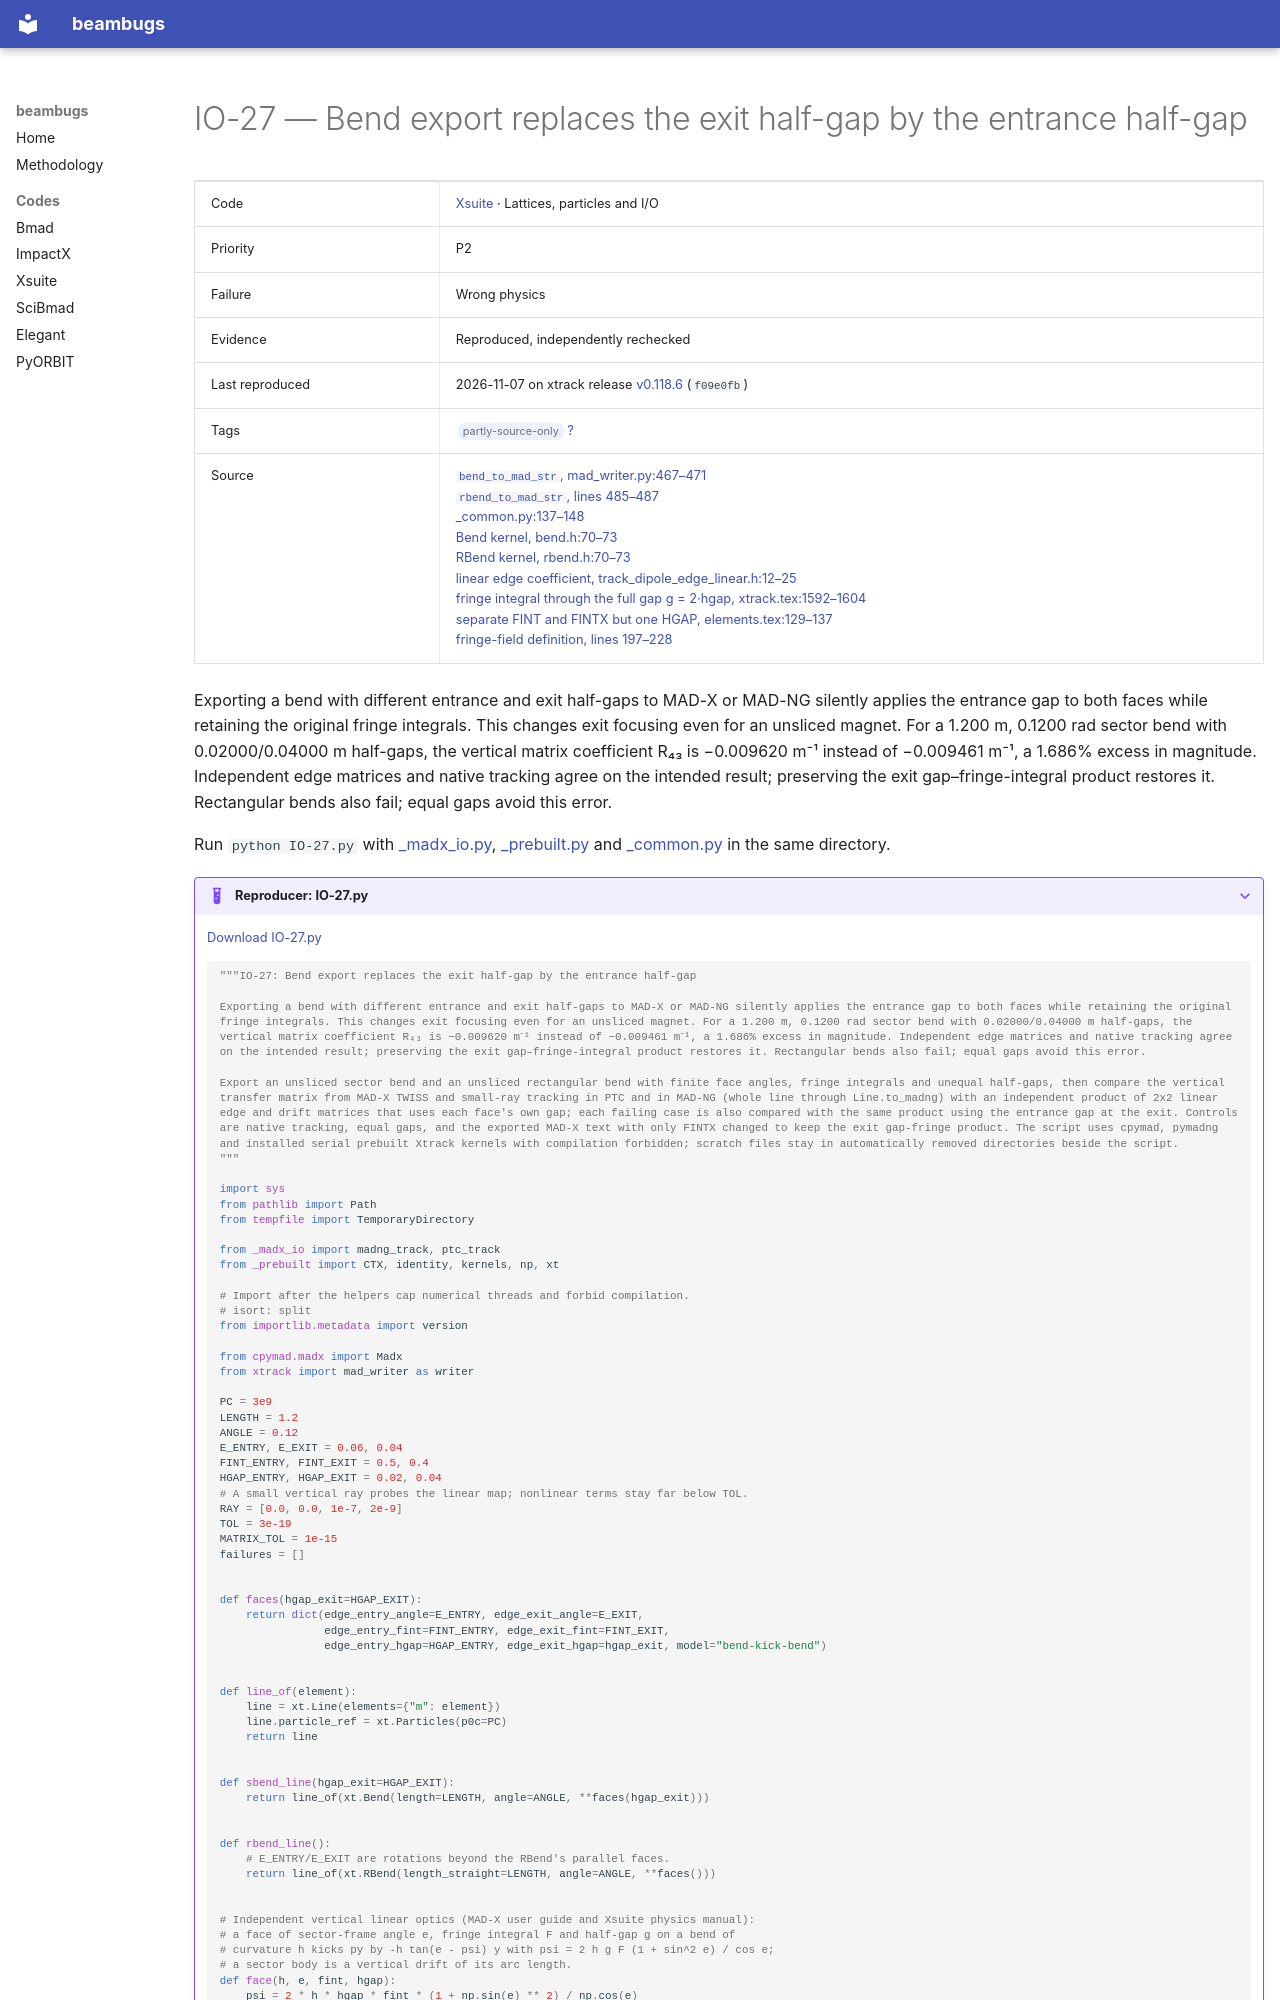

repository: nikitakuklev/beambugs · page: xsuite/IO-27/index.html · generator: mkdocs

---
title: "IO-27: Bend export replaces the exit half-gap by the entrance half-gap"
hide:
  - toc
---

# IO-27 — Bend export replaces the exit half-gap by the entrance half-gap

| | |
|---|---|
| Code | [Xsuite](../index.md) · Lattices, particles and I/O |
| Priority | P2 |
| Failure | Wrong physics |
| Evidence | Reproduced, independently rechecked |
| Last reproduced | 2026-11-07 on xtrack release [v0.118.6](https://github.com/xsuite/xtrack/tree/v0.118.6) (`f09e0fb`) |
| Tags | <span class="bb-tag">partly-source-only</span> [?](../../methodology.md#tags) |
| Source | [`bend_to_mad_str`, mad_writer.py:467–471](https://github.com/xsuite/xtrack/blob/ad5e808cdc5b9a881eac2f41e32a0b7d11cc7028/xtrack/mad_writer.py#L467-L471)<br>[`rbend_to_mad_str`, lines 485–487](https://github.com/xsuite/xtrack/blob/ad5e808cdc5b9a881eac2f41e32a0b7d11cc7028/xtrack/mad_writer.py#L485-L487)<br>[_common.py:137–148](https://github.com/xsuite/xtrack/blob/ad5e808cdc5b9a881eac2f41e32a0b7d11cc7028/xtrack/beam_elements/_common.py#L137-L148)<br>[Bend kernel, bend.h:70–73](https://github.com/xsuite/xtrack/blob/ad5e808cdc5b9a881eac2f41e32a0b7d11cc7028/xtrack/beam_elements/elements_src/bend.h#L70-L73)<br>[RBend kernel, rbend.h:70–73](https://github.com/xsuite/xtrack/blob/ad5e808cdc5b9a881eac2f41e32a0b7d11cc7028/xtrack/beam_elements/elements_src/rbend.h#L70-L73)<br>[linear edge coefficient, track_dipole_edge_linear.h:12–25](https://github.com/xsuite/xtrack/blob/ad5e808cdc5b9a881eac2f41e32a0b7d11cc7028/xtrack/beam_elements/elements_src/track_dipole_edge_linear.h#L12-L25)<br>[fringe integral through the full gap g = 2·hgap, xtrack.tex:1592–1604](https://github.com/xsuite/xsuite/blob/e0913e0a18028b2fce06991aebed6150876124b3/docs/physics_manual/xtrack.tex#L1592-L1604)<br>[separate FINT and FINTX but one HGAP, elements.tex:129–137](https://github.com/MethodicalAcceleratorDesign/MAD-X/blob/3865cb633e66fb4cf53d2f37b00c919dbd6ab495/doc/latexuguide/elements.tex#L129-L137)<br>[fringe-field definition, lines 197–228](https://github.com/MethodicalAcceleratorDesign/MAD-X/blob/3865cb633e66fb4cf53d2f37b00c919dbd6ab495/doc/latexuguide/elements.tex#L197-L228) |

Exporting a bend with different entrance and exit half-gaps to MAD-X or MAD-NG silently applies the entrance gap to both faces while retaining the original fringe integrals. This changes exit focusing even for an unsliced magnet. For a 1.200 m, 0.1200 rad sector bend with 0.02000/0.04000 m half-gaps, the vertical matrix coefficient R₄₃ is −0.009620 m⁻¹ instead of −0.009461 m⁻¹, a 1.686% excess in magnitude. Independent edge matrices and native tracking agree on the intended result; preserving the exit gap–fringe-integral product restores it. Rectangular bends also fail; equal gaps avoid this error.

Run `python IO-27.py` with [_madx_io.py](../helpers/_madx_io.py), [_prebuilt.py](../helpers/_prebuilt.py) and [_common.py](../helpers/_common.py) in the same directory.

??? example "Reproducer: IO-27.py"

    [Download IO-27.py](IO-27.py)

    ```python
    """IO-27: Bend export replaces the exit half-gap by the entrance half-gap

    Exporting a bend with different entrance and exit half-gaps to MAD-X or MAD-NG silently applies the entrance gap to both faces while retaining the original fringe integrals. This changes exit focusing even for an unsliced magnet. For a 1.200 m, 0.1200 rad sector bend with 0.02000/0.04000 m half-gaps, the vertical matrix coefficient R₄₃ is −0.009620 m⁻¹ instead of −0.009461 m⁻¹, a 1.686% excess in magnitude. Independent edge matrices and native tracking agree on the intended result; preserving the exit gap–fringe-integral product restores it. Rectangular bends also fail; equal gaps avoid this error.

    Export an unsliced sector bend and an unsliced rectangular bend with finite face angles, fringe integrals and unequal half-gaps, then compare the vertical transfer matrix from MAD-X TWISS and small-ray tracking in PTC and in MAD-NG (whole line through Line.to_madng) with an independent product of 2x2 linear edge and drift matrices that uses each face's own gap; each failing case is also compared with the same product using the entrance gap at the exit. Controls are native tracking, equal gaps, and the exported MAD-X text with only FINTX changed to keep the exit gap-fringe product. The script uses cpymad, pymadng and installed serial prebuilt Xtrack kernels with compilation forbidden; scratch files stay in automatically removed directories beside the script.
    """

    import sys
    from pathlib import Path
    from tempfile import TemporaryDirectory

    from _madx_io import madng_track, ptc_track
    from _prebuilt import CTX, identity, kernels, np, xt

    # Import after the helpers cap numerical threads and forbid compilation.
    # isort: split
    from importlib.metadata import version

    from cpymad.madx import Madx
    from xtrack import mad_writer as writer

    PC = 3e9
    LENGTH = 1.2
    ANGLE = 0.12
    E_ENTRY, E_EXIT = 0.06, 0.04
    FINT_ENTRY, FINT_EXIT = 0.5, 0.4
    HGAP_ENTRY, HGAP_EXIT = 0.02, 0.04
    # A small vertical ray probes the linear map; nonlinear terms stay far below TOL.
    RAY = [0.0, 0.0, 1e-7, 2e-9]
    TOL = 3e-19
    MATRIX_TOL = 1e-15
    failures = []


    def faces(hgap_exit=HGAP_EXIT):
        return dict(edge_entry_angle=E_ENTRY, edge_exit_angle=E_EXIT,
                    edge_entry_fint=FINT_ENTRY, edge_exit_fint=FINT_EXIT,
                    edge_entry_hgap=HGAP_ENTRY, edge_exit_hgap=hgap_exit, model="bend-kick-bend")


    def line_of(element):
        line = xt.Line(elements={"m": element})
        line.particle_ref = xt.Particles(p0c=PC)
        return line


    def sbend_line(hgap_exit=HGAP_EXIT):
        return line_of(xt.Bend(length=LENGTH, angle=ANGLE, **faces(hgap_exit)))


    def rbend_line():
        # E_ENTRY/E_EXIT are rotations beyond the RBend's parallel faces.
        return line_of(xt.RBend(length_straight=LENGTH, angle=ANGLE, **faces()))
